Photos from the image-classification dataset "Data" in the GitHub repository carranzaevolve/recono. Its 128 classes are: 19 Crimes, 4 Soles, 4 Soles variant 1, 4 Soles variant 2, 4 Soles variant 3, 4 Soles variant 4, 4 Soles variant 6, Bacardi, Beringer, Bodegas Franco Espanolas, Campo Viejo, Casillero del Diablo, Concha Toro Lambrusco, Concha Toro Reservado, Concha Toro Trio, Cune, Josh, La Cetto, La Redonda, La Redonda variant 2, Martini, Moet and Chandon, Monte Xanic, Pata Negra, Riunite, Robert Mondavi, Sangre de Cristo, Santa Julia, Santa Rita, Siglo, Sol y Nieve, Sutter Home, Trivento, varios variant 1, Vina Maipo, World Table, Yellow Tail, Alma Mora, Andre, Anis Mico, Apothic, Barefoot, Boones, California Valle blanco, California Valle tinto, Caribe Cooler, Caribe Cooler Ultra, Carlo Rossi, Carlo Rossi fruit red, Carlo Rossi red, Carlo Rossi white, Carlo Rossi rosso frescato, Carnivor, Carnivor cabernet sauvignon, Codorniu, Conti licor, Controy licor naranja, Cool Wine, Cool Wine blanco, Cool Wine fruity blanco, Cool Wine fruity rosado, Cool Wine fruity tinto, Cool Wine rosado, Cool Wine tinto, Dark Horse, Dark Horse cabernet, Dark Horse chardonnay, Dark Horse merlot, Dark Horse rose, Don Simon white, Ederra, Ederra crianza, Ederra reserva, Ederra roble, Flamingo licor, Gallo, Gallo Family, Gallo Family cabernet, Gallo Family chardonnay, Gallo Family merlot, Gallo Family vin white, Gato Negro, Ghost, Ghost Pines, Glen Bays, Jarabe Madrilena, JP Chenet, Las Moras, Los Intocables, Los Pasos, Louis Martini, MacMurray pinot noir, Medusa Gomichela, Medusa Ultravioleta, Mirassou, Mora, Rompope Holandes, Ron Antillano, Santa Helena, Santa Helena cabernet, Santa Helena carmenere, Santa Helena chardonnay, Santa Helena gran reserva cabernet, Santa Helena gran vino, Santa Helena gran vino rose, Santa Helena gran vino tinto, Santa Helena reserva merlot, Santa Helena rose, Santa Helena varietal cabernet sauvignon, Santa Helena varietal carmenere, Santa Helena varietal chardonnay, Santa Helena varietal merlot, San Telmo, San Telmo cabernet, San Telmo malbec, San Telmo rosado, Septima, Tarapaca, Tequila Jarana, Tequila Mayorazgo, Tequila Viuda de Romero, Tarapaca gran reserva cabernet, Tarapaca gran reserva carmenere, Tarapaca reserva cabernet, Tarapaca reserva carmenere, Trapiche, Tres Coronas, Vodka Karat.

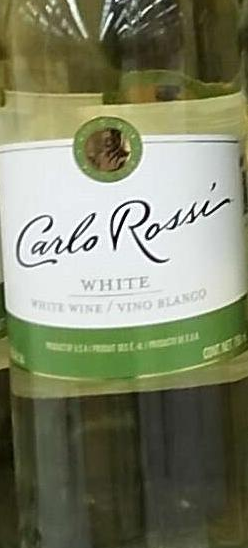
Label: Carlo Rossi white

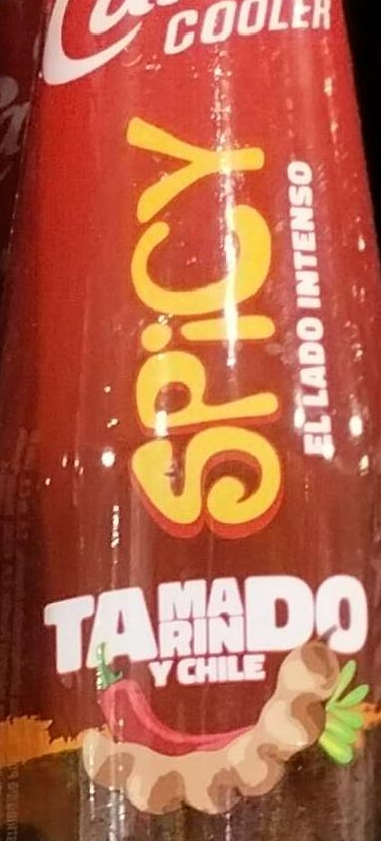
Label: Caribe Cooler

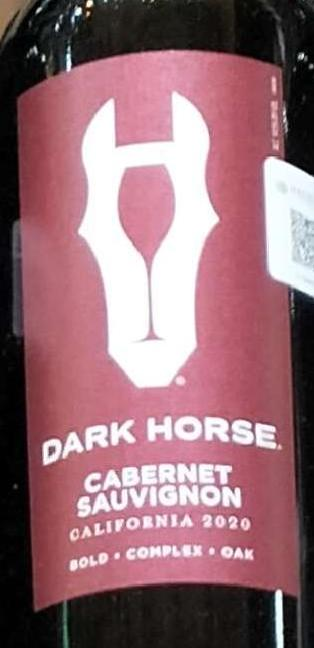
Label: Dark Horse cabernet

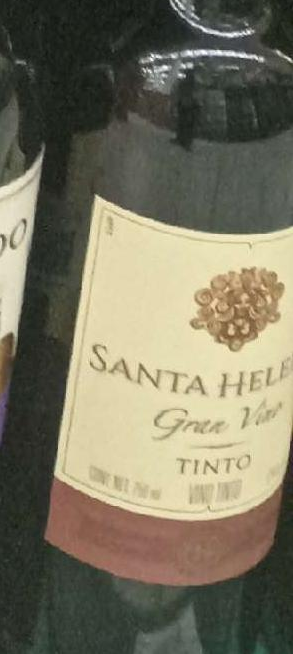
Label: Santa Helena gran vino

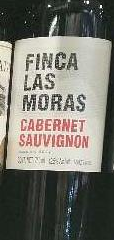
Label: Las Moras

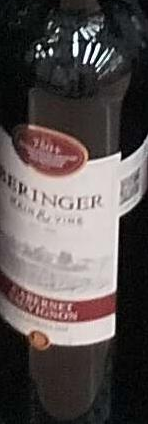
Label: Beringer
